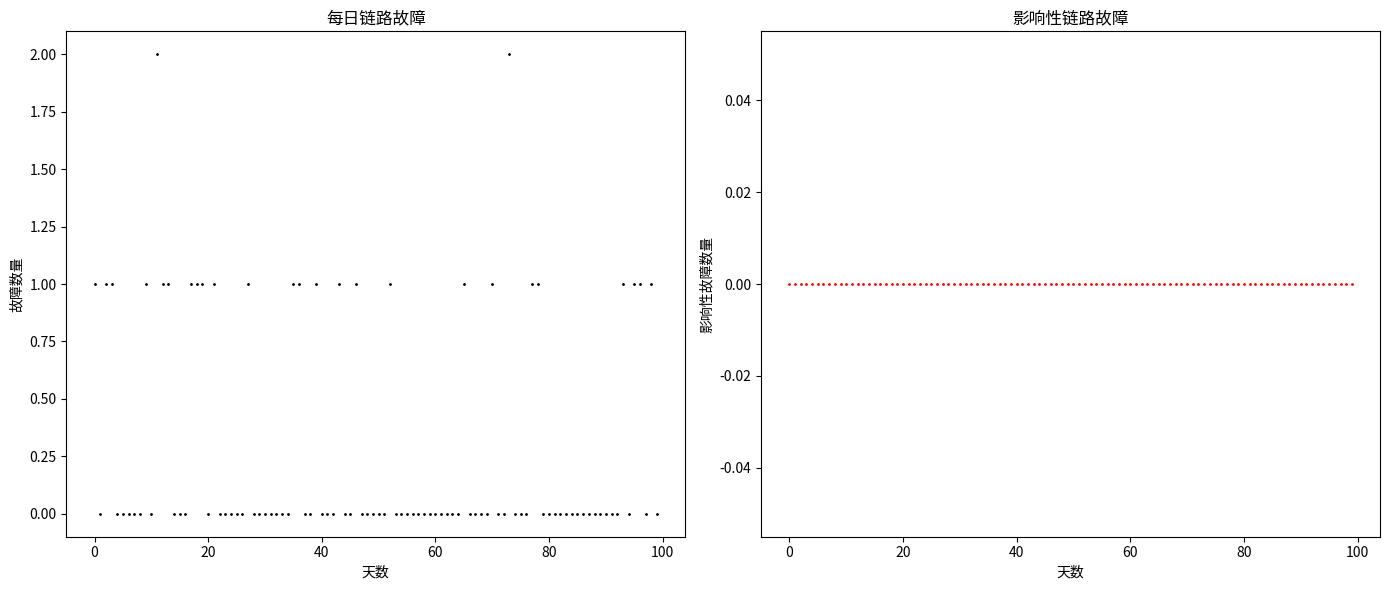

Reproduce this figure in Python.
import numpy as np
import matplotlib.pyplot as plt

# 参数设置
num_links = 30         # 链路总数（根据图像估计）
num_days = 100        # 模拟两年（约与图像范围相同）
failure_prob = 0.01      # 每条链路的每日故障概率（可调整）
impactful_failure_prob = 0.01 # 故障为影响性故障的概率

# 蒙特卡罗模拟函数
def simulate_link_failures(num_links, num_days, failure_prob, impactful_failure_prob):
    # 初始化记录每日故障和影响性故障的数组
    daily_failures = np.zeros(num_days)
    impactful_failures = np.zeros(num_days)
    
    for day in range(num_days):
        # 确定每条链路当天是否发生故障
        failures = np.random.rand(num_links) < failure_prob
        daily_failures[day] = np.sum(failures)
        
        # 在发生故障的链路中确定哪些为影响性故障
        impactful_failures_today = np.random.rand(np.sum(failures)) < impactful_failure_prob
        impactful_failures[day] = np.sum(impactful_failures_today)
        
    return daily_failures, impactful_failures

# 运行模拟
daily_failures, impactful_failures = simulate_link_failures(num_links, num_days, failure_prob, impactful_failure_prob)

# 绘制结果
plt.figure(figsize=(14, 6))

# 绘制每日链路故障图
plt.subplot(1, 2, 1)
plt.plot(daily_failures, color='black', marker='o', markersize=1, linestyle='none')
plt.title("每日链路故障")
plt.xlabel("天数")
plt.ylabel("故障数量")

# 绘制影响性故障图
plt.subplot(1, 2, 2)
plt.plot(impactful_failures, color='red', marker='o', markersize=1, linestyle='none')
plt.title("影响性链路故障")
plt.xlabel("天数")
plt.ylabel("影响性故障数量")

plt.tight_layout()
plt.show()
